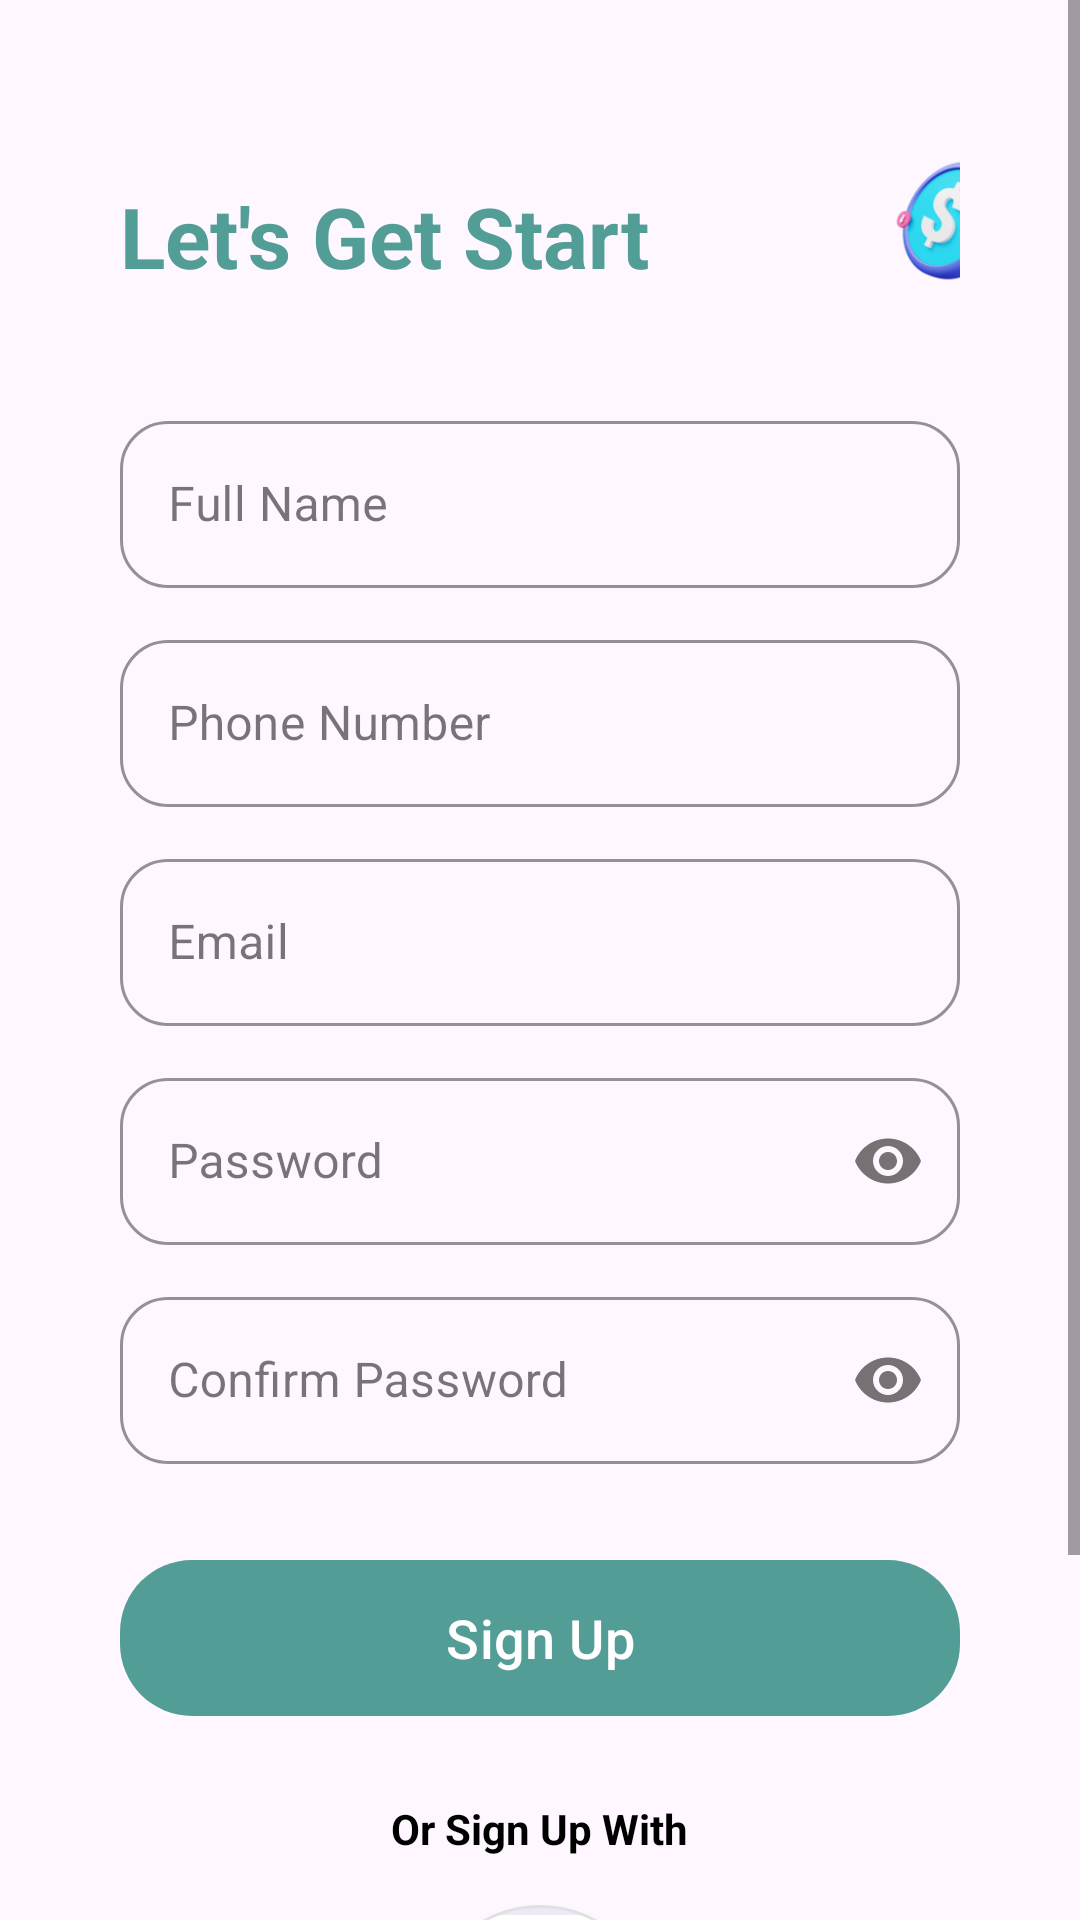

Layout XML and referenced resources for this Android screen:
<!-- AndroidManifest.xml: application theme Theme.ES -->
<!-- res/layout/activity_sign_up.xml -->
<?xml version="1.0" encoding="utf-8"?>
<ScrollView xmlns:android="http://schemas.android.com/apk/res/android"
    xmlns:app="http://schemas.android.com/apk/res-auto"
    android:layout_width="match_parent"
    android:layout_height="match_parent"
    android:fillViewport="true"
    android:gravity="center"
    >


    <LinearLayout
        android:layout_width="match_parent"
        android:layout_height="wrap_content"
        android:orientation="vertical"
        android:background="@drawable/bg_white_rounded"
        android:layout_margin="16dp"
        android:gravity="center"
        android:padding="24dp">

        <LinearLayout
            android:layout_width="match_parent"
            android:layout_height="wrap_content"
            android:orientation="horizontal"
            >

            <TextView
                android:layout_width="wrap_content"
                android:layout_height="wrap_content"
                android:layout_marginTop="20dp"
                android:text="Let's Get Start"
                android:textSize="28sp"
                android:textStyle="bold"
                android:textColor="@color/color_teal_primary"
                android:layout_marginBottom="32dp" />

            <ImageView
                android:layout_marginLeft="70dp"
                android:layout_marginBottom="30dp"
                android:layout_width="65dp"
                android:layout_height="65dp"
                android:src="@drawable/coint"
                />

        </LinearLayout>


        
        <com.google.android.material.textfield.TextInputLayout
            style="@style/Widget.MaterialComponents.TextInputLayout.OutlinedBox"
            android:layout_width="match_parent"
            android:layout_height="wrap_content"
            android:layout_marginBottom="12dp"
            android:hint="Full Name"
            app:boxCornerRadiusBottomEnd="16dp"
            app:boxCornerRadiusBottomStart="16dp"
            app:boxCornerRadiusTopEnd="16dp"
            app:boxCornerRadiusTopStart="16dp"
            app:boxStrokeColor="@android:color/black"
            app:hintTextColor="@android:color/black">

            <com.google.android.material.textfield.TextInputEditText
                android:id="@+id/etFullName"
                android:layout_width="match_parent"
                android:layout_height="wrap_content"
                android:inputType="textPersonName" />
        </com.google.android.material.textfield.TextInputLayout>

        
        <com.google.android.material.textfield.TextInputLayout
            style="@style/Widget.MaterialComponents.TextInputLayout.OutlinedBox"
            android:layout_width="match_parent"
            android:layout_height="wrap_content"
            android:layout_marginBottom="12dp"
            android:hint="Phone Number"
            app:boxCornerRadiusBottomEnd="16dp"
            app:boxCornerRadiusBottomStart="16dp"
            app:boxCornerRadiusTopEnd="16dp"
            app:boxCornerRadiusTopStart="16dp"
            app:boxStrokeColor="@android:color/black"
            app:hintTextColor="@android:color/black">

            <com.google.android.material.textfield.TextInputEditText
                android:id="@+id/etPhone"
                android:layout_width="match_parent"
                android:layout_height="wrap_content"
                android:inputType="phone" />
        </com.google.android.material.textfield.TextInputLayout>

        
        <com.google.android.material.textfield.TextInputLayout
            style="@style/Widget.MaterialComponents.TextInputLayout.OutlinedBox"
            android:layout_width="match_parent"
            android:layout_height="wrap_content"
            android:layout_marginBottom="12dp"
            android:hint="Email"
            app:boxCornerRadiusBottomEnd="16dp"
            app:boxCornerRadiusBottomStart="16dp"
            app:boxCornerRadiusTopEnd="16dp"
            app:boxCornerRadiusTopStart="16dp"
            app:boxStrokeColor="@android:color/black"
            app:hintTextColor="@android:color/black">

            <com.google.android.material.textfield.TextInputEditText
                android:id="@+id/etEmail"
                android:layout_width="match_parent"
                android:layout_height="wrap_content"
                android:inputType="textEmailAddress" />
        </com.google.android.material.textfield.TextInputLayout>

        
        <com.google.android.material.textfield.TextInputLayout
            style="@style/Widget.MaterialComponents.TextInputLayout.OutlinedBox"
            android:layout_width="match_parent"
            android:layout_height="wrap_content"
            android:layout_marginBottom="12dp"
            android:hint="Password"
            app:passwordToggleEnabled="true"
            app:boxCornerRadiusBottomEnd="16dp"
            app:boxCornerRadiusBottomStart="16dp"
            app:boxCornerRadiusTopEnd="16dp"
            app:boxCornerRadiusTopStart="16dp"
            app:boxStrokeColor="@android:color/black"
            app:hintTextColor="@android:color/black">

            <com.google.android.material.textfield.TextInputEditText
                android:id="@+id/etPassword"
                android:layout_width="match_parent"
                android:layout_height="wrap_content"
                android:inputType="textPassword" />
        </com.google.android.material.textfield.TextInputLayout>

        
        <com.google.android.material.textfield.TextInputLayout
            style="@style/Widget.MaterialComponents.TextInputLayout.OutlinedBox"
            android:layout_width="match_parent"
            android:layout_height="wrap_content"
            android:layout_marginBottom="12dp"
            android:hint="Confirm Password"
            app:passwordToggleEnabled="true"
            app:boxCornerRadiusBottomEnd="16dp"
            app:boxCornerRadiusBottomStart="16dp"
            app:boxCornerRadiusTopEnd="16dp"
            app:boxCornerRadiusTopStart="16dp"
            app:boxStrokeColor="@android:color/black"
            app:hintTextColor="@android:color/black">

            <com.google.android.material.textfield.TextInputEditText
                android:id="@+id/etConfirmPassword"
                android:layout_width="match_parent"
                android:layout_height="wrap_content"
                android:inputType="textPassword" />
        </com.google.android.material.textfield.TextInputLayout>

        <com.google.android.material.button.MaterialButton
            android:id="@+id/btnSignUp"
            android:layout_width="match_parent"
            android:layout_height="60dp"
            android:text="Sign Up"
            android:textAllCaps="false"
            android:textSize="18sp"
            app:cornerRadius="24dp"
            android:textColor="@android:color/white"
            app:backgroundTint="@color/color_teal_primary"
            android:layout_marginTop="16dp"
            android:layout_marginBottom="24dp" />

        <TextView
            android:layout_width="wrap_content"
            android:layout_height="wrap_content"
            android:text="Or Sign Up With"
            android:textStyle="bold"
            android:layout_gravity="center_horizontal"
            android:textColor="@color/black"
            android:textSize="14sp"
            android:layout_marginBottom="16dp" />

        <com.google.android.material.card.MaterialCardView
            android:id="@+id/btnGoogle"
            android:layout_width="80dp"
            android:layout_height="80dp"
            android:layout_gravity="center_horizontal"
            android:layout_marginBottom="32dp"
            app:cardCornerRadius="40dp"
            app:cardElevation="4dp"
            app:strokeWidth="1dp"
            app:strokeColor="#E0E0E0"
            android:clickable="true"
            android:focusable="true">
            
            <LinearLayout
                android:layout_width="match_parent"
                android:layout_height="match_parent"
                android:gravity="center"
                android:orientation="vertical">

                <ImageView
                    android:layout_width="wrap_content"
                    android:layout_height="73dp"
                    android:layout_gravity="center"
                    android:src="@drawable/googlelogo" />

            </LinearLayout>
        </com.google.android.material.card.MaterialCardView>

        <LinearLayout
            android:layout_width="wrap_content"
            android:layout_height="wrap_content"
            android:layout_gravity="center_horizontal"
            android:orientation="horizontal">

            <TextView
                android:layout_width="wrap_content"
                android:layout_height="wrap_content"
                android:text="Already Have Account? "
                android:textColor="@color/color_text_gray" />

            <TextView
                android:id="@+id/tvGoToLogin"
                android:layout_width="wrap_content"
                android:layout_height="wrap_content"
                android:text="Log In"
                android:textStyle="bold"
                android:textColor="@color/color_teal_primary" />
        </LinearLayout>

    </LinearLayout>
</ScrollView>
<!-- resources referenced by this layout -->
<resources>
  <color name="black">#FF000000</color>
  <color name="color_teal_primary">#529E97</color>
  <color name="color_text_gray">#888888</color>
  <!-- drawable coint: png bitmap (drawable, 18662 bytes) -->
  <!-- drawable googlelogo: png bitmap (drawable, 550865 bytes) -->
  <style name="Theme.ES" parent="Base.Theme.ES" />
  <style name="Base.Theme.ES" parent="Theme.Material3.DayNight.NoActionBar">
          
          
      </style>
</resources>
